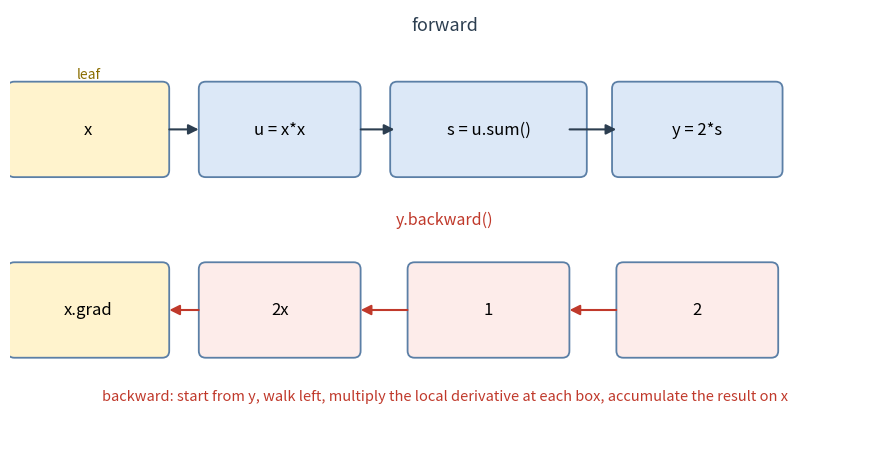

Generate this figure with matplotlib: (Note: this script raises an exception after producing the figure.)
"""生成 B04 讲义用的计算图。

在本机跑：
    just run tools/figs/b04_computation_graph.py
输出：notes/figs/b04-computation-graph.png

图里只用英文与数学符号，避免字体缺失。
"""

import matplotlib

matplotlib.use("Agg")

import matplotlib.pyplot as plt
from matplotlib.patches import FancyArrowPatch, FancyBboxPatch

FORWARD = "#2c3e50"
BACKWARD = "#c0392b"
LEAF = "#fff3cd"
OP = "#dce8f7"

fig, ax = plt.subplots(figsize=(9, 4.6), dpi=150)
ax.set_xlim(0, 10)
ax.set_ylim(0, 5)
ax.axis("off")


def box(x, y, text, fc, w=1.7, h=0.95, fs=12):
    ax.add_patch(
        FancyBboxPatch(
            (x - w / 2, y - h / 2),
            w,
            h,
            boxstyle="round,pad=0.08",
            fc=fc,
            ec="#5b7fa6",
            lw=1.3,
        )
    )
    ax.text(x, y, text, ha="center", va="center", fontsize=fs)


def arrow(x1, y1, x2, y2, color, rad=0.0, lw=1.5, ls="-"):
    ax.add_patch(
        FancyArrowPatch(
            (x1, y1),
            (x2, y2),
            arrowstyle="-|>",
            mutation_scale=15,
            color=color,
            lw=lw,
            linestyle=ls,
            connectionstyle=f"arc3,rad={rad}",
        )
    )


# ---------- 前向 ----------
Y_FWD = 3.6
xs = [0.9, 3.1, 5.5, 7.9]
box(xs[0], Y_FWD, "x", LEAF)
box(xs[1], Y_FWD, "u = x*x", OP)
box(xs[2], Y_FWD, "s = u.sum()", OP, w=2.1)
box(xs[3], Y_FWD, "y = 2*s", OP, w=1.8)

for a, b in zip(xs, xs[1:]):
    arrow(a + 0.9, Y_FWD, b - (1.05 if b == xs[2] else 0.9), Y_FWD, FORWARD)

ax.text(5.0, 4.75, "forward", ha="center", fontsize=13, color=FORWARD)
ax.text(0.9, 4.2, "leaf", ha="center", fontsize=10, color="#8a6d00")

# ---------- 反向 ----------
Y_BWD = 1.5
bx = [0.9, 3.1, 5.5, 7.9]
for x, label in zip(bx, ["x.grad", "2x", "1", "2"]):
    box(x, Y_BWD, label, "#fdecea" if x != 0.9 else LEAF, w=1.7)

for a, b in zip(bx[::-1], bx[::-1][1:]):
    arrow(a - 0.9, Y_BWD, b + 0.9, Y_BWD, BACKWARD)

ax.text(
    5.0,
    0.45,
    "backward: start from y, walk left, multiply the local derivative at each box, "
    "accumulate the result on x",
    ha="center",
    fontsize=10.5,
    color=BACKWARD,
)

# 上下两排按 x 位置对齐，不画连接线（会与说明文字打架）

ax.text(5.0, 2.5, "y.backward()", ha="center", fontsize=11.5, color=BACKWARD)

plt.tight_layout()
plt.savefig("notes/figs/b04-computation-graph.png", bbox_inches="tight", facecolor="white")
print("已生成 notes/figs/b04-computation-graph.png")
